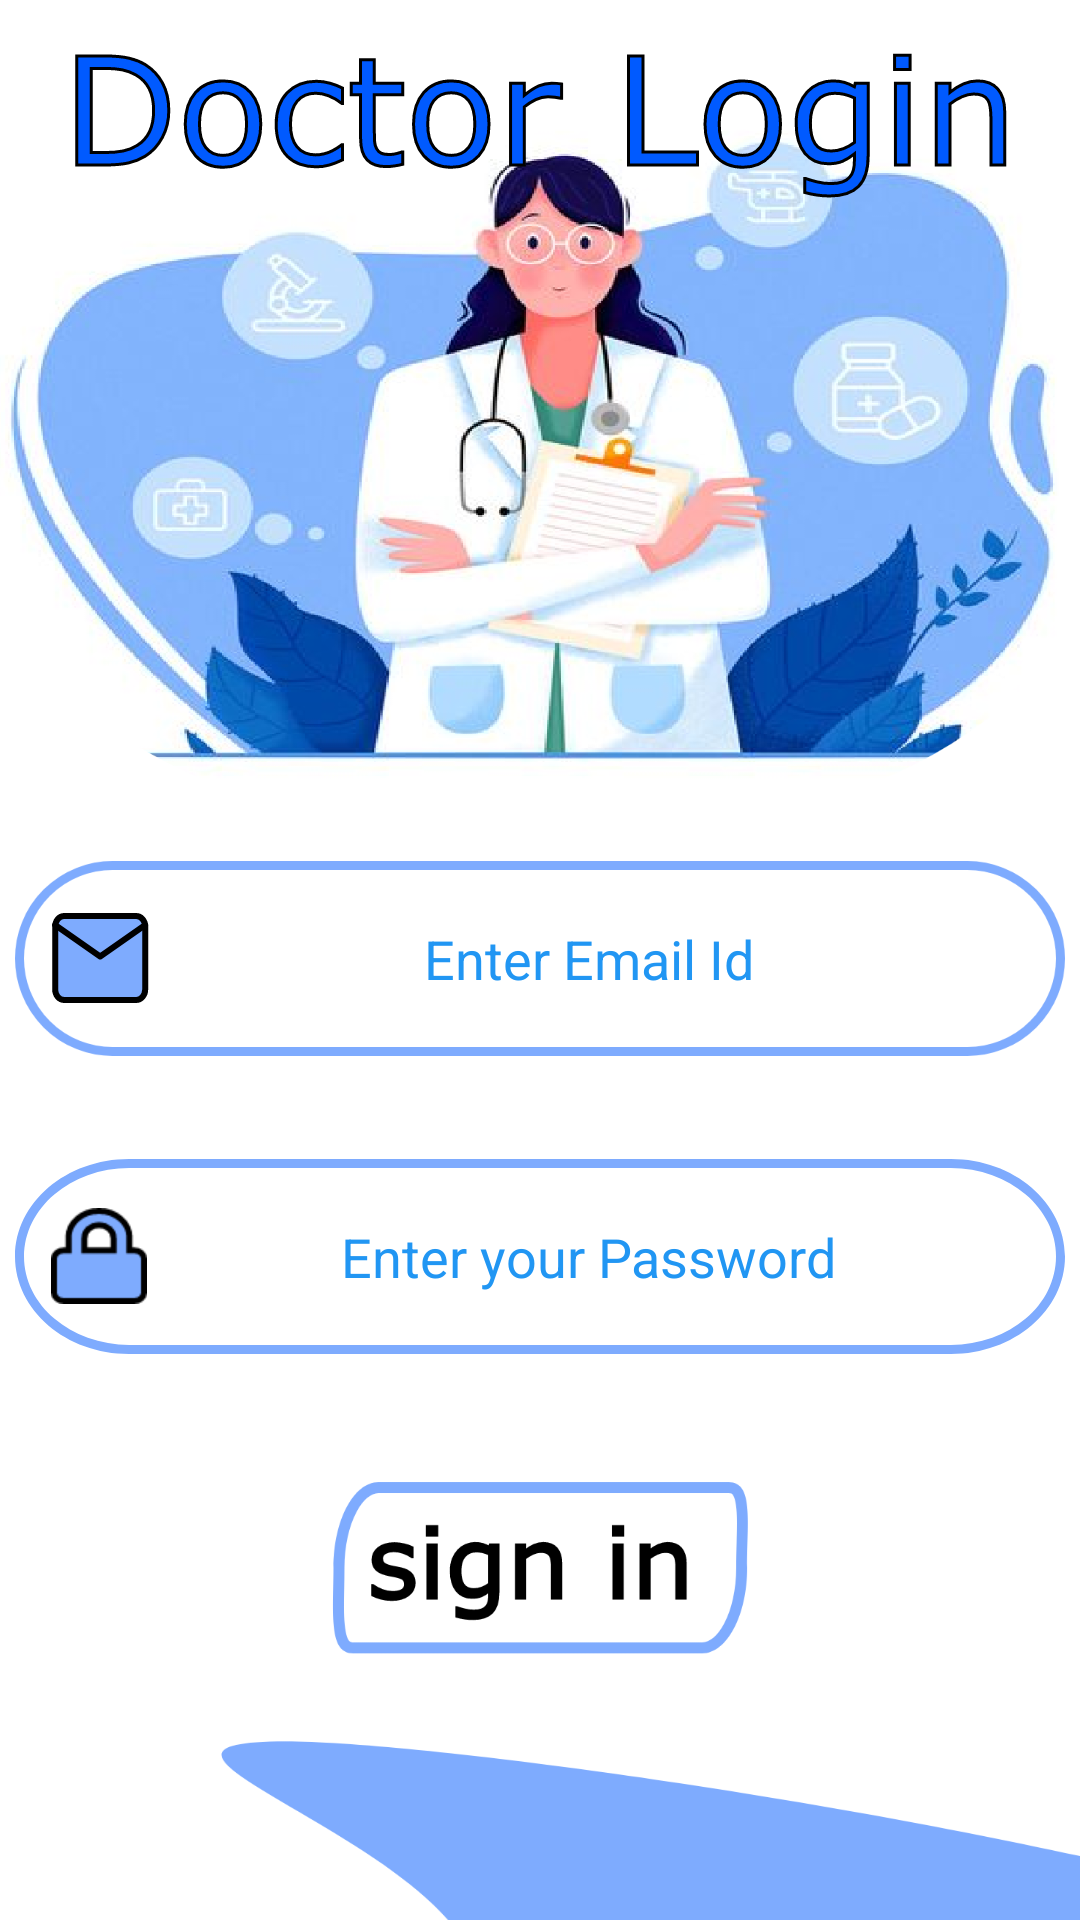

Layout XML and referenced resources for this Android screen:
<!-- AndroidManifest.xml: application theme Theme.AppointmentBooking -->
<!-- res/layout/activity_dr_login.xml -->
<?xml version="1.0" encoding="utf-8"?>
<androidx.constraintlayout.widget.ConstraintLayout xmlns:android="http://schemas.android.com/apk/res/android"
    xmlns:app="http://schemas.android.com/apk/res-auto"
    xmlns:tools="http://schemas.android.com/tools"
    android:layout_width="match_parent"
    android:layout_height="match_parent"
    tools:context=".DrLogin"
    android:background="@drawable/doctorloginpage">

    <ImageView
        android:id="@+id/imageView"
        android:layout_width="wrap_content"
        android:layout_height="wrap_content"
        app:layout_constraintBottom_toBottomOf="parent"
        app:layout_constraintEnd_toEndOf="parent"
        app:layout_constraintStart_toStartOf="parent"
        app:layout_constraintTop_toTopOf="parent"
        app:layout_constraintVertical_bias="0.007"
        app:srcCompat="@drawable/doclogintxt" />

    <EditText
        android:id="@+id/email"
        android:layout_width="wrap_content"
        android:layout_height="wrap_content"
        android:autofillHints=""
       android:background="@drawable/emailpaththree"
        android:drawableStart="@drawable/mailiconthree"
        android:paddingStart="12dp"
        android:gravity="center"
        android:paddingEnd="12dp"
        android:ems="10"
        android:hint="@string/enter_email_id"
        android:inputType="textPersonName"
        android:textColorHint="#2196F3"
        app:layout_constraintBottom_toBottomOf="parent"
        app:layout_constraintEnd_toEndOf="parent"
        app:layout_constraintStart_toStartOf="parent"
        app:layout_constraintTop_toTopOf="parent"
        app:layout_constraintVertical_bias="0.499" />

    <EditText
        android:id="@+id/password"
        android:layout_width="wrap_content"
        android:layout_height="wrap_content"
        android:layout_marginTop="24dp"
        android:background="@drawable/passowrdpaththree"
        android:drawableStart="@drawable/lockiconthree"
        android:ems="10"
        android:gravity="center"
        android:hint="Enter your Password"
        android:inputType="textPassword"
        android:paddingStart="12dp"
        android:paddingEnd="12dp"
        android:textColorHint="#2196F3"
        app:layout_constraintBottom_toBottomOf="parent"
        app:layout_constraintEnd_toEndOf="parent"
        app:layout_constraintStart_toStartOf="parent"
        app:layout_constraintTop_toBottomOf="@+id/email"
        app:layout_constraintVertical_bias="0.052" />

    <ImageView
        android:id="@+id/signInBtn"
        android:layout_width="245dp"
        android:layout_height="90dp"
        android:layout_marginTop="16dp"
        android:onClick="drLoginBtn"
        app:layout_constraintBottom_toBottomOf="parent"
        app:layout_constraintEnd_toEndOf="parent"
        app:layout_constraintStart_toStartOf="parent"
        app:layout_constraintTop_toBottomOf="@+id/password"
        app:layout_constraintVertical_bias="0.271"
        app:srcCompat="@drawable/signin" />

</androidx.constraintlayout.widget.ConstraintLayout>
<!-- resources referenced by this layout -->
<resources>
  <!-- drawable doclogintxt: png bitmap (drawable-hdpi, 12636 bytes) -->
  <!-- drawable doctorloginpage: png bitmap (drawable-hdpi, 351657 bytes) -->
  <!-- drawable emailpaththree: png bitmap (drawable-hdpi, 4102 bytes) -->
  <!-- drawable lockiconthree: png bitmap (drawable-hdpi, 1134 bytes) -->
  <!-- drawable mailiconthree: png bitmap (drawable-ldpi, 626 bytes) -->
  <!-- drawable passowrdpaththree: png bitmap (drawable-mdpi, 2521 bytes) -->
  <!-- drawable signin: png bitmap (drawable-hdpi, 9385 bytes) -->
  <string name="enter_email_id">Enter Email Id</string>
  <style name="Theme.AppointmentBooking" parent="Theme.AppCompat.DayNight.DarkActionBar">
          
          <item name="colorPrimary">@color/purple_500</item>
          <item name="colorPrimaryVariant">@color/purple_700</item>
          <item name="colorOnPrimary">@color/white</item>
          
          <item name="colorSecondary">@color/teal_200</item>
          <item name="colorSecondaryVariant">@color/teal_700</item>
          <item name="colorOnSecondary">@color/black</item>
          
          <item name="android:statusBarColor" tools:targetApi="l">?attr/colorPrimaryVariant</item>
          
      </style>
  <!-- not gathered from this repository: default colours our renderer supplied (Android Studio template values) -->
  <color name="purple_500">#FF6200EE</color>
  <color name="purple_700">#FF3700B3</color>
  <color name="teal_200">#FF03DAC5</color>
  <color name="teal_700">#FF018786</color>
  <color name="black">#FF000000</color>
  <color name="white">#FFFFFFFF</color>
</resources>
